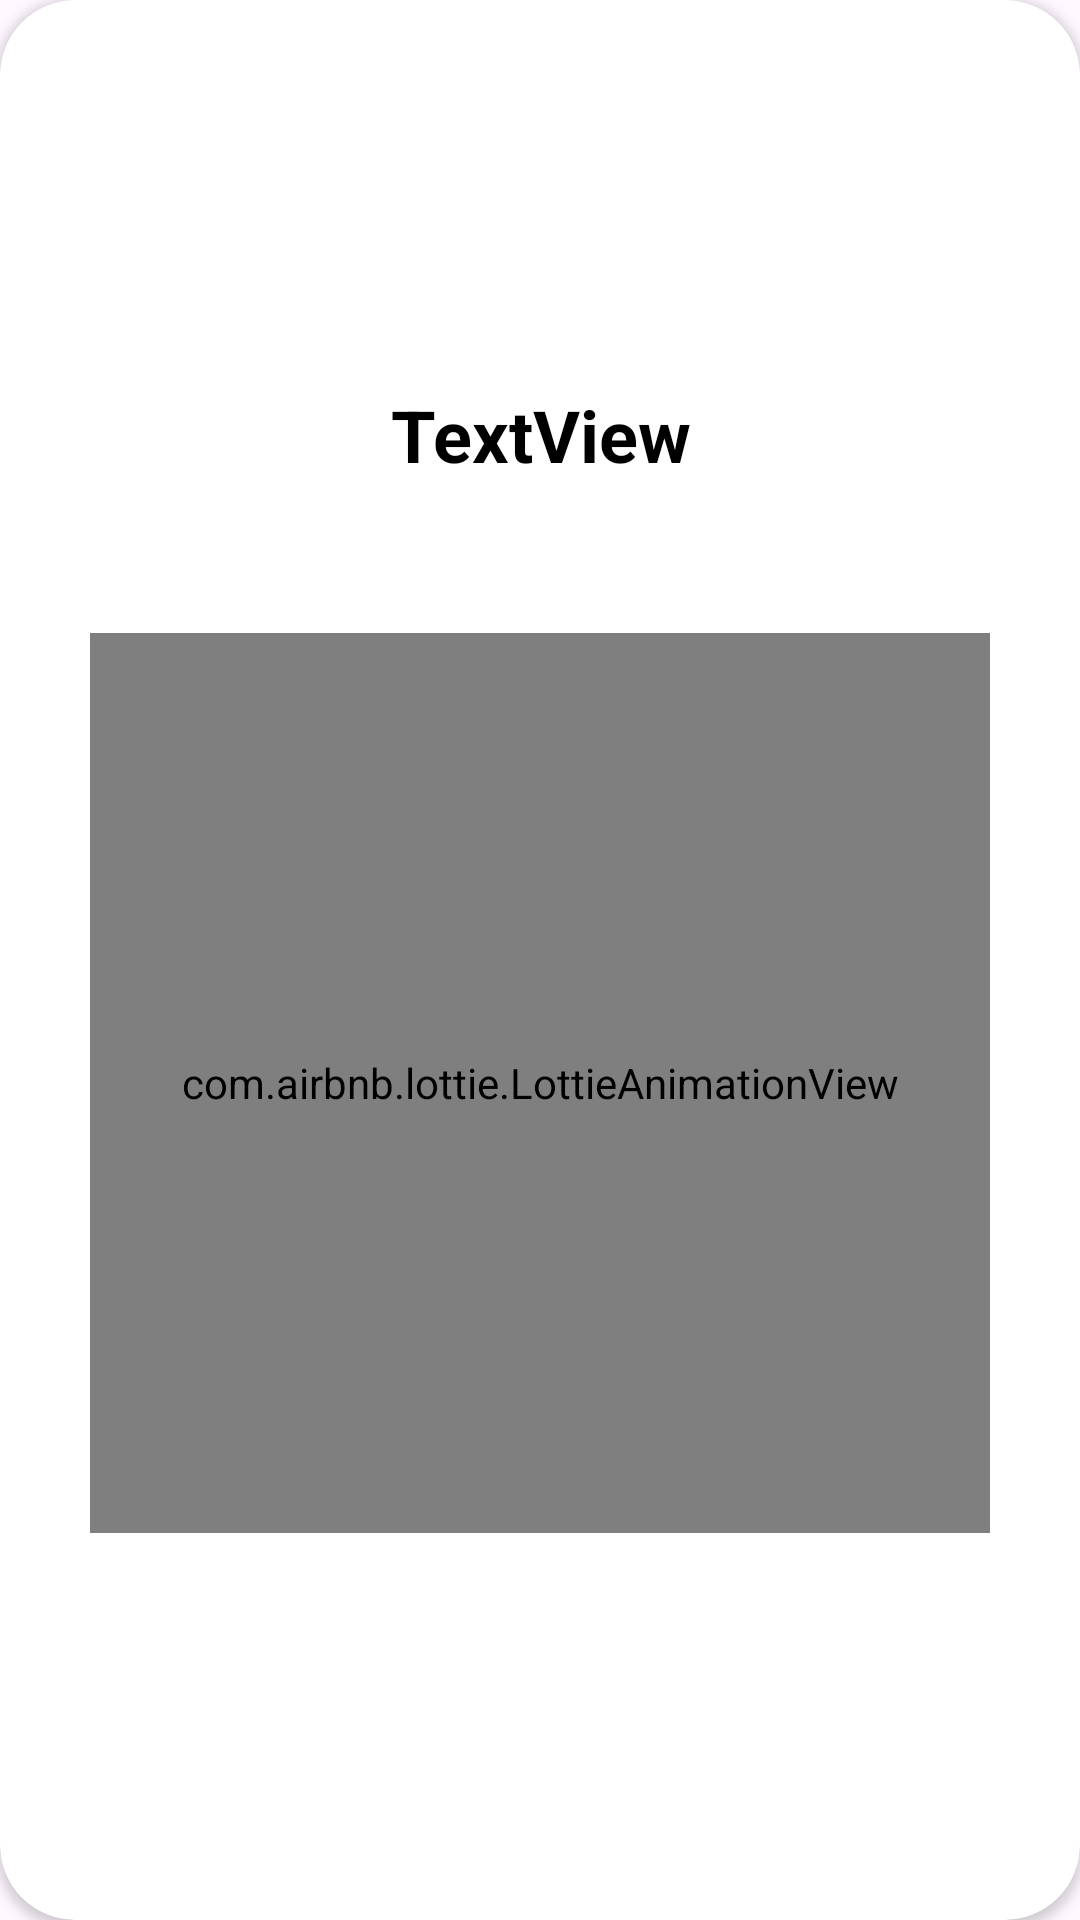

Android layout source for this screen:
<!-- AndroidManifest.xml: application theme Theme.PROYECTOFINALETPS1 -->
<!-- res/layout/layout_success.xml -->
<?xml version="1.0" encoding="utf-8"?>
<androidx.cardview.widget.CardView xmlns:android="http://schemas.android.com/apk/res/android"
    xmlns:app="http://schemas.android.com/apk/res-auto"
    android:layout_width="match_parent"
    android:layout_height="match_parent"
    android:padding="20dp"
    app:cardCornerRadius="25dp">

    <LinearLayout
        android:layout_width="match_parent"
        android:layout_height="match_parent"
        android:gravity="center"
        android:orientation="vertical"
        android:padding="20dp">


        <TextView
            android:id="@+id/txtMessage"
            android:layout_width="match_parent"
            android:layout_height="wrap_content"
            android:text="TextView"
            android:textAlignment="center"
            android:textColor="@color/black"
            android:textSize="24sp"
            android:textStyle="bold" />

        <com.airbnb.lottie.LottieAnimationView
            android:id="@+id/imvss"
            android:layout_width="300dp"
            android:layout_height="300dp"
            android:layout_marginTop="50dp"
            app:lottie_autoPlay="true"
            app:lottie_rawRes="@raw/satisfiye" />

    </LinearLayout>
</androidx.cardview.widget.CardView>
<!-- resources referenced by this layout -->
<resources>
  <color name="black">#FF000000</color>
  <style name="Theme.PROYECTOFINALETPS1" parent="Base.Theme.PROYECTOFINALETPS1" />
  <style name="Base.Theme.PROYECTOFINALETPS1" parent="Theme.Material3.DayNight.NoActionBar">
          
          
      </style>
</resources>
